Run: headless pygame with SDL's dummy video driver; simulated clock (each Clock.tick advances the game by its frame time, no real sleeping); random seed 0; keys injected as events and as key.get_pressed() state; mouse plan: one left click at the window centre at the start of phase 2, then a move to the lower-right quarter at the start of phase 3.
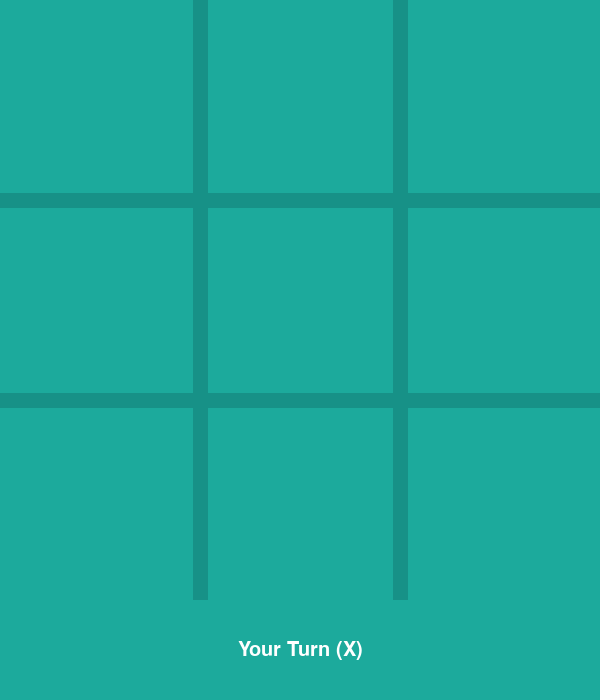
Frame 1 of 4 · flips 1–60 · no input
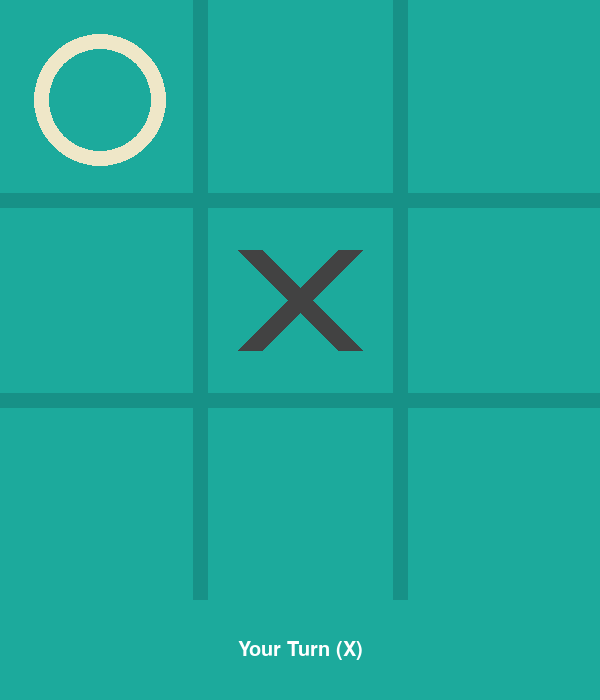
Frame 2 of 4 · flips 61–180 · clicked the window centre · tapped SPACE, RETURN · held RIGHT (→), D
Frame 3 of 4 · flips 181–300 · moved the mouse to the lower-right quarter · held DOWN (↓), S · screen unchanged from frame 2, image omitted
Frame 4 of 4 · flips 301–420 · held LEFT (←), A, UP (↑), W · screen unchanged from frame 3, image omitted

The pygame program that drew these frames:

import pygame
import sys
import math

# Kick off Pygame so we can start drawing the window and reacting to input
pygame.init()

# Basic layout and sizing settings
WIDTH = 600
HEIGHT = 700
LINE_WIDTH = 15
BOARD_ROWS = 3
BOARD_COLS = 3
SQUARE_SIZE = WIDTH // BOARD_COLS
CIRCLE_RADIUS = SQUARE_SIZE // 3
CIRCLE_WIDTH = 15
CROSS_WIDTH = 25
SPACE = SQUARE_SIZE // 4

# Color palette (change these if you want a different vibe)
BG_COLOR = (28, 170, 156)
LINE_COLOR = (23, 145, 135)
CIRCLE_COLOR = (239, 231, 200)
CROSS_COLOR = (66, 66, 66)
TEXT_COLOR = (255, 255, 255)
BUTTON_COLOR = (52, 78, 91)
BUTTON_HOVER_COLOR = (84, 110, 122)

# Core game state (board contents, players, and status flags)
board = [[None for _ in range(BOARD_COLS)] for _ in range(BOARD_ROWS)]
player = 'X'  # Human player (you)
ai = 'O'      # Computer player
game_over = False
winner = None

# Create the main window
screen = pygame.display.set_mode((WIDTH, HEIGHT))
pygame.display.set_caption('Tic Tac Toe - Minimax AI')
screen.fill(BG_COLOR)

# Fonts used for labels, messages, and buttons
font = pygame.font.Font(None, 40)
small_font = pygame.font.Font(None, 30)

# Draw the 3x3 grid lines
def draw_lines():
    # Horizontal separators
    pygame.draw.line(screen, LINE_COLOR, (0, SQUARE_SIZE), (WIDTH, SQUARE_SIZE), LINE_WIDTH)
    pygame.draw.line(screen, LINE_COLOR, (0, 2 * SQUARE_SIZE), (WIDTH, 2 * SQUARE_SIZE), LINE_WIDTH)

    # Vertical separators
    pygame.draw.line(screen, LINE_COLOR, (SQUARE_SIZE, 0), (SQUARE_SIZE, WIDTH), LINE_WIDTH)
    pygame.draw.line(screen, LINE_COLOR, (2 * SQUARE_SIZE, 0), (2 * SQUARE_SIZE, WIDTH), LINE_WIDTH)

# Render all X and O symbols currently on the board
def draw_figures():
    for row in range(BOARD_ROWS):
        for col in range(BOARD_COLS):
            if board[row][col] == 'O':
                pygame.draw.circle(
                    screen,
                    CIRCLE_COLOR,
                    (int(col * SQUARE_SIZE + SQUARE_SIZE // 2), int(row * SQUARE_SIZE + SQUARE_SIZE // 2)),
                    CIRCLE_RADIUS,
                    CIRCLE_WIDTH
                )
            elif board[row][col] == 'X':
                pygame.draw.line(
                    screen,
                    CROSS_COLOR,
                    (col * SQUARE_SIZE + SPACE, row * SQUARE_SIZE + SQUARE_SIZE - SPACE),
                    (col * SQUARE_SIZE + SQUARE_SIZE - SPACE, row * SQUARE_SIZE + SPACE),
                    CROSS_WIDTH
                )
                pygame.draw.line(
                    screen,
                    CROSS_COLOR,
                    (col * SQUARE_SIZE + SPACE, row * SQUARE_SIZE + SPACE),
                    (col * SQUARE_SIZE + SQUARE_SIZE - SPACE, row * SQUARE_SIZE + SQUARE_SIZE - SPACE),
                    CROSS_WIDTH
                )

# Place a symbol for a given player on the board
def mark_square(row, col, player_symbol):
    board[row][col] = player_symbol

# True if the selected square is still empty
def available_square(row, col):
    return board[row][col] is None

# True if there are no empty squares left
def is_board_full():
    for row in range(BOARD_ROWS):
        for col in range(BOARD_COLS):
            if board[row][col] is None:
                return False
    return True

# Check whether the given player just achieved a 3-in-a-row
def check_win(player_symbol):
    # Check rows
    for row in range(BOARD_ROWS):
        if board[row][0] == board[row][1] == board[row][2] == player_symbol:
            return True

    # Check columns
    for col in range(BOARD_COLS):
        if board[0][col] == board[1][col] == board[2][col] == player_symbol:
            return True

    # Check diagonals
    if board[0][0] == board[1][1] == board[2][2] == player_symbol:
        return True
    if board[0][2] == board[1][1] == board[2][0] == player_symbol:
        return True

    return False

# Return a list of all currently empty (row, col) positions
def get_empty_squares():
    empty = []
    for row in range(BOARD_ROWS):
        for col in range(BOARD_COLS):
            if board[row][col] is None:
                empty.append((row, col))
    return empty

# Core Minimax search: recursively explore moves so the AI plays perfectly.
# depth tracks how deep we are; is_maximizing tells whose turn it is.
# Returns a score from the AI's perspective (higher is better for AI).
def minimax(board_state, depth, is_maximizing):
    # Terminal state checks first: win, loss, or tie
    if check_win(ai):
        return 10 - depth
    if check_win(player):
        return depth - 10
    if is_board_full():
        return 0

    if is_maximizing:
        # AI's turn: try to maximize future outcome
        best_score = -math.inf
        for row, col in get_empty_squares():
            board_state[row][col] = ai
            score = minimax(board_state, depth + 1, False)
            board_state[row][col] = None
            best_score = max(score, best_score)
        return best_score
    else:
        # Human's turn: try to minimize AI's eventual score
        best_score = math.inf
        for row, col in get_empty_squares():
            board_state[row][col] = player
            score = minimax(board_state, depth + 1, True)
            board_state[row][col] = None
            best_score = min(score, best_score)
        return best_score

# Pick the (row, col) that gives the AI the best outcome
def best_move():
    best_score = -math.inf
    move = None

    for row, col in get_empty_squares():
        board[row][col] = ai
        score = minimax(board, 0, False)
        board[row][col] = None

        if score > best_score:
            best_score = score
            move = (row, col)

    return move

# Reset the board and status flags so a fresh game can start
def restart_game():
    global board, game_over, winner
    board = [[None for _ in range(BOARD_COLS)] for _ in range(BOARD_ROWS)]
    game_over = False
    winner = None
    screen.fill(BG_COLOR)
    draw_lines()

# Draw the status area under the board: turn info, winner message, and restart button
def draw_status():
    pygame.draw.rect(screen, BG_COLOR, (0, WIDTH, WIDTH, HEIGHT - WIDTH))

    if game_over:
        if winner:
            if winner == player:
                text = font.render('You Win!', True, TEXT_COLOR)
            else:
                text = font.render('AI Wins!', True, TEXT_COLOR)
        else:
            text = font.render("It's a Tie!", True, TEXT_COLOR)

        # Restart button (clickable area)
        button_rect = pygame.Rect(WIDTH // 2 - 100, WIDTH + 50, 200, 50)
        mouse_pos = pygame.mouse.get_pos()

        if button_rect.collidepoint(mouse_pos):
            pygame.draw.rect(screen, BUTTON_HOVER_COLOR, button_rect, border_radius=10)
        else:
            pygame.draw.rect(screen, BUTTON_COLOR, button_rect, border_radius=10)

        button_text = small_font.render('Restart Game', True, TEXT_COLOR)
        button_text_rect = button_text.get_rect(center=button_rect.center)
        screen.blit(button_text, button_text_rect)

        text_rect = text.get_rect(center=(WIDTH // 2, WIDTH + 20))
        screen.blit(text, text_rect)
    else:
        text = small_font.render('Your Turn (X)', True, TEXT_COLOR)
        text_rect = text.get_rect(center=(WIDTH // 2, WIDTH + 50))
        screen.blit(text, text_rect)

# Initial board and status draw
draw_lines()
draw_status()

# Main event loop: process input, run AI, and render updates
running = True
while running:
    for event in pygame.event.get():
        if event.type == pygame.QUIT:
            running = False
            sys.exit()

        if event.type == pygame.MOUSEBUTTONDOWN and not game_over:
            mouseX = event.pos[0]
            mouseY = event.pos[1]

            if mouseY < WIDTH:  # Inside the board area
                clicked_row = mouseY // SQUARE_SIZE
                clicked_col = mouseX // SQUARE_SIZE

                if available_square(clicked_row, clicked_col):
                    # Human move
                    mark_square(clicked_row, clicked_col, player)

                    if check_win(player):
                        game_over = True
                        winner = player
                    elif is_board_full():
                        game_over = True
                        winner = None
                    else:
                        # Let the AI think and move
                        ai_move = best_move()
                        if ai_move:
                            mark_square(ai_move[0], ai_move[1], ai)

                            if check_win(ai):
                                game_over = True
                                winner = ai
                            elif is_board_full():
                                game_over = True
                                winner = None

                    screen.fill(BG_COLOR)
                    draw_lines()
                    draw_figures()
                    draw_status()

        if event.type == pygame.MOUSEBUTTONDOWN and game_over:
            mouseX = event.pos[0]
            mouseY = event.pos[1]

            # Did the player click the restart button?
            button_rect = pygame.Rect(WIDTH // 2 - 100, WIDTH + 50, 200, 50)
            if button_rect.collidepoint((mouseX, mouseY)):
                restart_game()
                draw_status()

    pygame.display.update()

pygame.quit()
